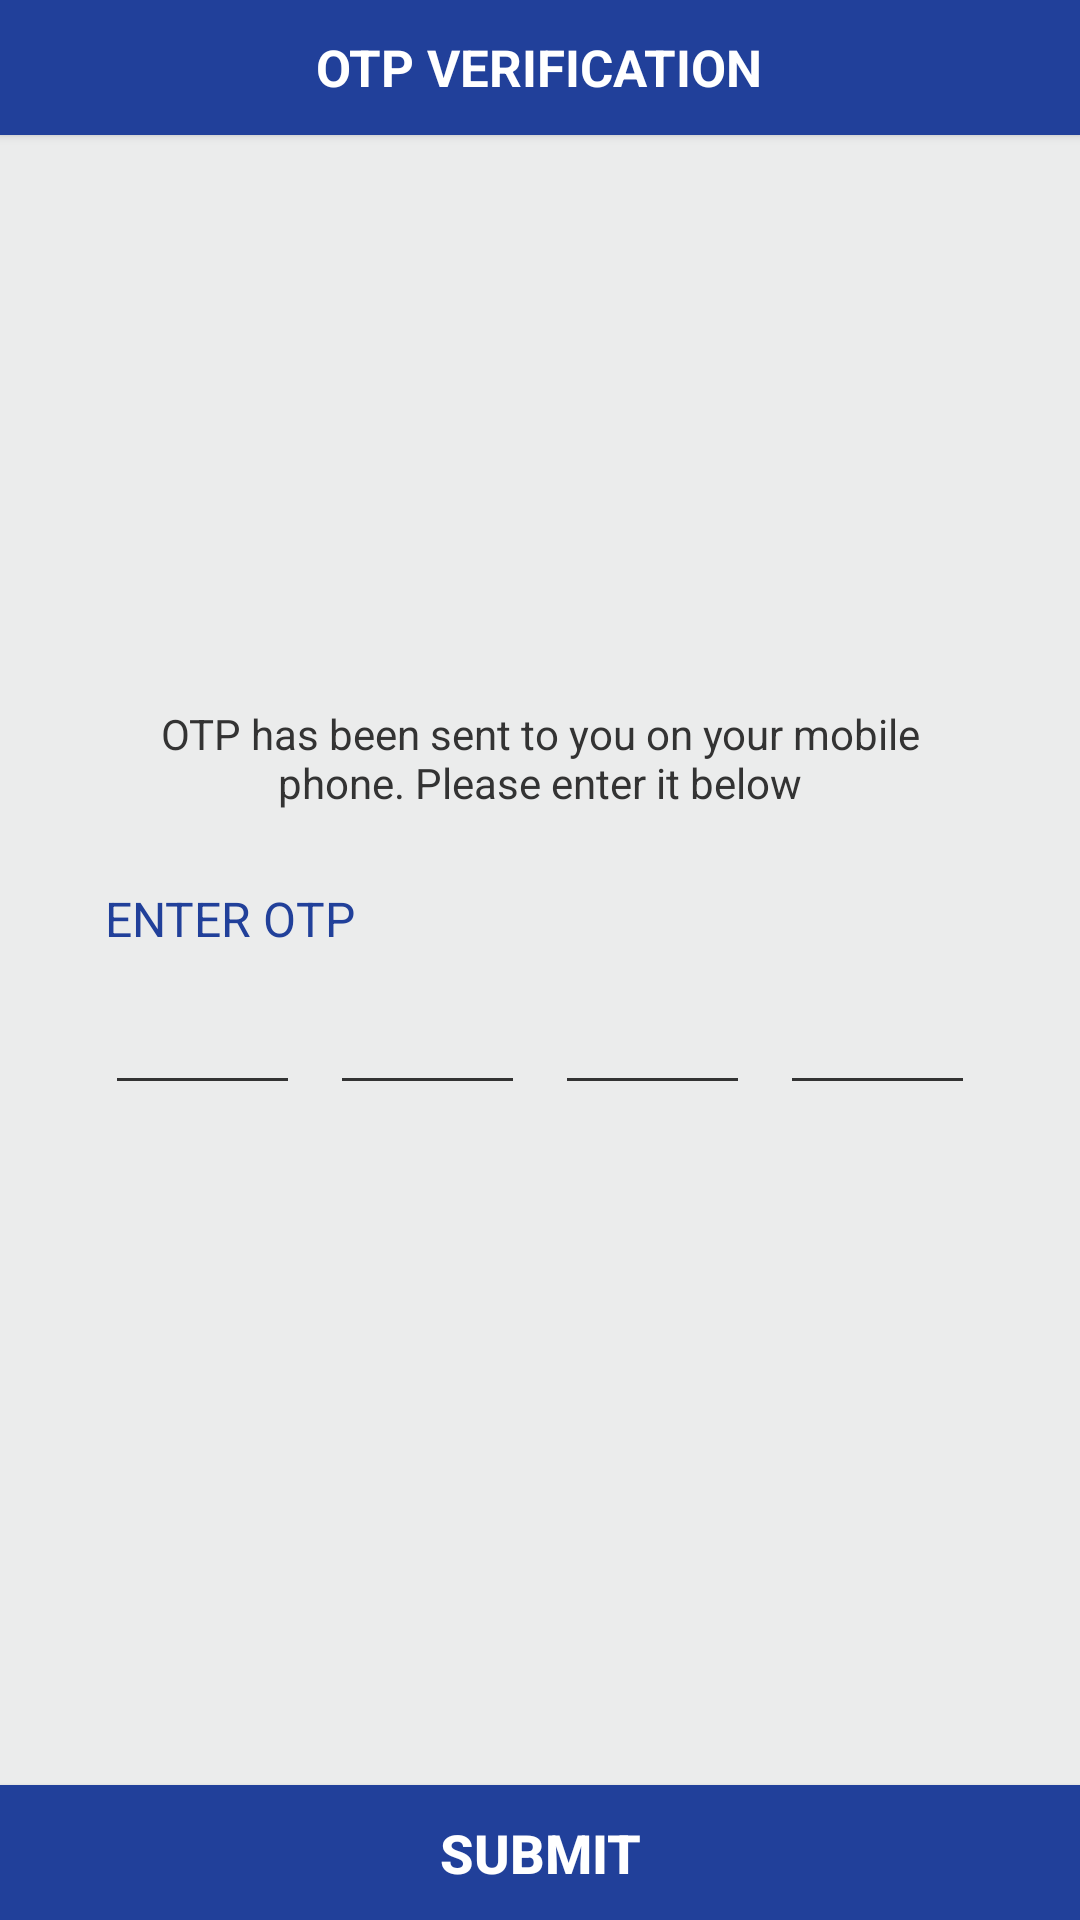

Produce the Android XML layout that renders to this screen, including the resource entries it uses.
<!-- AndroidManifest.xml: activity theme AppTheme.NoActionBar -->
<!-- res/layout/activity_verify_otp.xml -->
<?xml version="1.0" encoding="utf-8"?>
<LinearLayout xmlns:android="http://schemas.android.com/apk/res/android"
    xmlns:app="http://schemas.android.com/apk/res-auto"
    xmlns:tools="http://schemas.android.com/tools"
    android:layout_width="match_parent"
    android:layout_height="match_parent"
    android:orientation="vertical"
    android:background="@color/colorLightGray"
    tools:context=".activities.VerifyOTPActivity">

    <RelativeLayout
        android:layout_width="match_parent"
        android:layout_height="45dp"
        android:elevation="2dp"
        android:background="@color/colorPrimary">
        <ImageView
            android:id="@+id/img_back"
            android:layout_width="35dp"
            android:layout_height="33dp"
            android:layout_centerVertical="true"
            android:layout_marginStart="10dp"
            android:src="@drawable/back_arrow"
            android:backgroundTint="@color/colorWhite"/>

        <TextView
            android:layout_width="wrap_content"
            android:layout_height="wrap_content"
            android:text="otp verification"
            android:textAllCaps="true"
            android:textSize="17sp"
            android:layout_centerInParent="true"
            android:textStyle="bold"
            android:textColor="@color/colorWhite"
            android:textAlignment="center"/>

    </RelativeLayout>



    <ScrollView
        android:layout_width="match_parent"
        android:layout_height="0dp"
        android:layout_weight="1">

        <LinearLayout
            android:layout_width="match_parent"
            android:layout_height="wrap_content"
            android:orientation="vertical">

            <ImageView
                android:id="@+id/img_otp"
                android:layout_width="wrap_content"
                android:layout_height="120dp"
                android:layout_marginTop="40dp"
                android:layout_gravity="center"
                android:src="@drawable/otpverify_img"/>

            <LinearLayout
                android:layout_width="match_parent"
                android:layout_height="wrap_content"
                android:orientation="vertical"
                android:layout_marginTop="30dp"
                android:paddingStart="35dp"
                android:paddingEnd="35dp">

                <TextView
                    android:layout_width="match_parent"
                    android:layout_height="wrap_content"
                    android:text="OTP has been sent to you on your mobile phone. Please enter it below"
                    android:textAlignment="center"
                    android:textColor="@color/colorDarkGray"
                    android:textSize="14sp" />

                <TextView
                    android:layout_width="match_parent"
                    android:layout_height="wrap_content"
                    android:layout_marginTop="25dp"
                    android:text="Enter OTP"
                    android:textAllCaps="true"
                    android:textColor="@color/colorPrimary"
                    android:textSize="16sp" />

                <LinearLayout
                    android:layout_width="match_parent"
                    android:layout_height="wrap_content"
                    android:layout_marginTop="10dp"
                    android:gravity="center"
                    android:orientation="horizontal">

                    <EditText
                        android:id="@+id/pin_first_edittext"
                        style="@style/pin_edittext_style"
                        android:layout_width="0dp"
                        android:layout_height="wrap_content"
                        android:layout_weight="1" />

                    <EditText
                        android:id="@+id/pin_second_edittext"
                        style="@style/pin_edittext_style"
                        android:layout_width="0dp"
                        android:layout_height="wrap_content"
                        android:layout_marginStart="10dp"
                        android:layout_weight="1" />

                    <EditText
                        android:id="@+id/pin_third_edittext"
                        style="@style/pin_edittext_style"
                        android:layout_width="0dp"
                        android:layout_height="wrap_content"
                        android:layout_marginStart="10dp"
                        android:layout_weight="1" />

                    <EditText
                        android:id="@+id/pin_forth_edittext"
                        style="@style/pin_edittext_style"
                        android:layout_width="0dp"
                        android:layout_height="wrap_content"
                        android:layout_marginStart="10dp"
                        android:layout_weight="1" />

                </LinearLayout>

                <EditText
                    android:id="@+id/pin_hidden_edittext"
                    android:layout_width="1dp"
                    android:layout_height="1dp"
                    android:layout_gravity="center_horizontal"
                    android:background="@null"
                    android:cursorVisible="false"
                    android:gravity="center_horizontal"
                    android:inputType="number"
                    android:maxLength="4"
                    android:password="true"
                    android:textColor="@color/colorBlack" />

            </LinearLayout>

        </LinearLayout>


    </ScrollView>


    <Button
        android:id="@+id/btn_submit"
        android:layout_width="match_parent"
        android:layout_height="45dp"
        android:text="SUBMIT"
        android:textColor="@color/colorWhite"
        android:textSize="18sp"
        android:textStyle="bold"
        android:layout_alignParentBottom="true"
        android:background="@drawable/btn_colour"/>


</LinearLayout>
<!-- resources referenced by this layout -->
<resources>
  <color name="colorBlack">#000000</color>
  <color name="colorDarkGray">#333333</color>
  <color name="colorLightGray">#ebecec</color>
  <color name="colorPrimary">#21409a</color>
  <color name="colorWhite">#ffffff</color>
  <!-- drawable btn_colour (drawable-v24) -->
  <?xml version="1.0" encoding="utf-8"?>
  <selector xmlns:android="http://schemas.android.com/apk/res/android">
  <item android:state_pressed="false">
      <shape android:shape="rectangle">
          <gradient
              android:startColor="@color/colorPrimary"
              android:endColor="@color/colorPrimary"/>
      </shape>
  </item>
      <item android:state_pressed="true">
          <shape android:shape="rectangle">
              <solid android:color="#143083"/>
          </shape>
      </item>
  </selector>
  <style name="pin_edittext_style">
          <item name="android:gravity">center</item>
          <item name="android:cursorVisible">false</item>
          <item name="android:maxLength">1</item>
          <item name="android:minEms">2</item>
          <item name="android:inputType">textFilter</item>
          <item name="android:focusable">true</item>
          <item name="android:backgroundTint">@color/colorDarkGray</item>
          <item name="android:focusableInTouchMode">true</item>
      </style>
  <style name="AppTheme.NoActionBar">
          <item name="windowActionBar">false</item>
          <item name="windowNoTitle">true</item>
      </style>
</resources>
